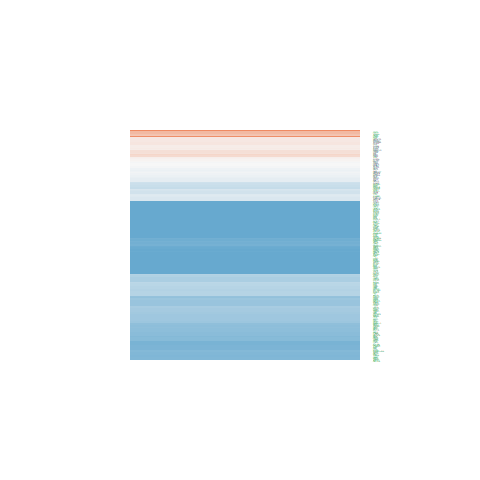

Values plotted in this chart, from the file beside it:
ID, logFC, AveExpr, t, P.Value, adj.P.Val, B
8540, 0.2896, 20.06, 1.211, 0.2332, 0.3081, -6.522
10212, -2.264, 20.97, -11.78, 1.89073322074266e-14, 1.22047891608613e-12, 22.81
8634, -0.1031, 20.61, -0.649, 0.5201, 0.6004, -7.042
10473, -0.117, 21.15, -0.4545, 0.652, 0.7212, -7.151
23306, -0.2369, 16.67, -0.8414, 0.4052, 0.4907, -6.898
10915, -1.719, 20.86, -8.357, 3.0732511103553e-10, 4.61433686543561e-09, 13.13
1047, -2.992, 19.5, -12.24, 5.77526175122667e-15, 4.93902856053957e-13, 23.99
7514, -0.9113, 22.27, -6.679, 5.79311632699135e-08, 4.36764478983796e-07, 7.905
9044, -0.5981, 18.61, -3.181, 0.002868, 0.007176, -2.666
8805, -2.12, 18.19, -10.82, 2.48035267113819e-13, 1.02158536243223e-11, 20.24
8443, -0.2373, 19.35, -0.7294, 0.4701, 0.5534, -6.987
8473, -0.339, 19.63, -1.672, 0.1025, 0.1543, -5.878
8667, 0.211, 21.48, 1.111, 0.2735, 0.3522, -6.636
8841, -1.134, 18.53, -6.252, 2.27236142137688e-07, 1.49538560891296e-06, 6.547
10652, 0.5374, 21.76, 2.614, 0.01263, 0.0261, -4.044
1665, -1.769, 21.9, -8.938, 5.33740303522662e-11, 9.89141304431514e-10, 14.88
9675, -0.969, 18.98, -4.845, 2.02330362053416e-05, 8.6551595681078e-05, 2.115
80777, 0.2223, 19.97, 0.6693, 0.5072, 0.5884, -7.029
9128, -1.336, 20.68, -5.631, 1.66327160601037e-06, 9.06593489234305e-06, 4.576
9184, -1.671, 22.5, -8.567, 1.62572043034603e-10, 2.64582545958581e-09, 13.76
11051, -1.474, 21.96, -8.271, 3.98533831339559e-10, 5.82589532072714e-09, 12.87
3420, 0.984, 21.18, 3.261, 0.0023, 0.005925, -2.458
5885, -1.497, 21.18, -7.518, 4.09419307342336e-09, 4.26107594326399e-08, 10.54
23028, -2.628, 20.79, -13.15, 6.01831225980006e-16, 8.43297656891497e-14, 26.24
22, 1.084, 19.93, 4.695, 3.23580940414709e-05, 0.0001331, 1.656
4849, -0.9083, 19.58, -5.185, 6.89301503518765e-06, 3.31939408023076e-05, 3.173
6902, -0.7102, 22.51, -4.119, 0.0001903, 0.0006676, -0.06993
9555, -1.685, 23.33, -6.511, 9.92693752500831e-08, 7.05442155445214e-07, 7.37
11168, -1.801, 22.34, -6.996, 2.11976324858356e-08, 1.78563634356489e-07, 8.905
10772, -1.38, 21.57, -5.773, 1.05545955317664e-06, 5.97400505714264e-06, 5.025
23020, -1.789, 21.37, -9.178, 2.62337916134486e-11, 5.4606207543211e-10, 15.59
10535, -1.826, 18.7, -7.444, 5.15861134601036e-09, 5.19023155566191e-08, 10.31
10286, -2.24, 19.09, -6.366, 1.57621076516002e-07, 1.07673375099219e-06, 6.91
8854, -0.1021, 20.24, -0.2498, 0.804, 0.8491, -7.224
51366, -0.8498, 17.9, -4.376, 8.68462872566195e-05, 0.0003282, 0.692
10592, -2.273, 19.36, -11.73, 2.13611985889768e-14, 1.33391397710513e-12, 22.68
10898, -1.281, 17.14, -6.072, 4.03944565724994e-07, 2.50611396338023e-06, 5.977
7468, -3.678, 16.08, -14.83, 1.15946503193597e-17, 3.1719650516534e-15, 30.15
1719, -1.842, 21.07, -9.663, 6.37374720712191e-12, 1.6130915288509e-10, 17
3251, -1.448, 22.52, -3.313, 0.001993, 0.005226, -2.322
100, 0.4356, 19.34, 1.275, 0.2099, 0.2819, -6.444
7298, -1.268, 19.81, -4.967, 1.3758110041754e-05, 6.13667253026994e-05, 2.494
3150, -1.484, 20.25, -5.262, 5.40348886335311e-06, 2.6738194246308e-05, 3.413
5096, 0.885, 21.03, 3.683, 0.0006938, 0.002087, -1.316
5925, -1.704, 18.07, -11.02, 1.44486583251923e-13, 6.5360269352937e-12, 20.78
983, -1.522, 20.1, -7.952, 1.06277985327866e-09, 1.34783007882691e-08, 11.89
97, -1.684, 22.22, -4.952, 1.44471877725896e-05, 6.4290545122794e-05, 2.446
6626, -1.268, 21.86, -7.22, 1.04275353005389e-08, 9.55441631604404e-08, 9.612
6627, -1.592, 21.86, -7.803, 1.6839776497549e-09, 1.96635195078088e-08, 11.43
5422, -1.728, 17.02, -8.874, 6.46753702267267e-11, 1.16842767909605e-09, 14.68
7150, -2.055, 21.21, -6.864, 3.21723426633524e-08, 2.58142609777877e-07, 8.49
7153, -2.423, 19.87, -9.635, 6.92316762615219e-12, 1.72180077975084e-10, 16.92
5111, -2.237, 22.3, -9.804, 4.25886786045795e-12, 1.13800910968981e-10, 17.4
7520, -1.602, 23.07, -8.661, 1.22446429541236e-10, 2.06291711939708e-09, 14.05
7374, -0.837, 18.72, -3.663, 0.0007364, 0.002202, -1.374
3014, -0.00418, 21.48, -0.01066, 0.9916, 0.9936, -7.256
4690, 0.3265, 19.79, 1.871, 0.06882, 0.1098, -5.546
3925, -3.287, 22.65, -7.454, 4.99977127613474e-09, 5.07353443893081e-08, 10.34
5578, 4.35, 22.86, 11.32, 6.43100371847979e-14, 3.26956781970499e-12, 21.59
1503, -2.006, 21.28, -8.095, 6.84654019641221e-10, 9.32070460388344e-09, 12.33
... 151 more rows
